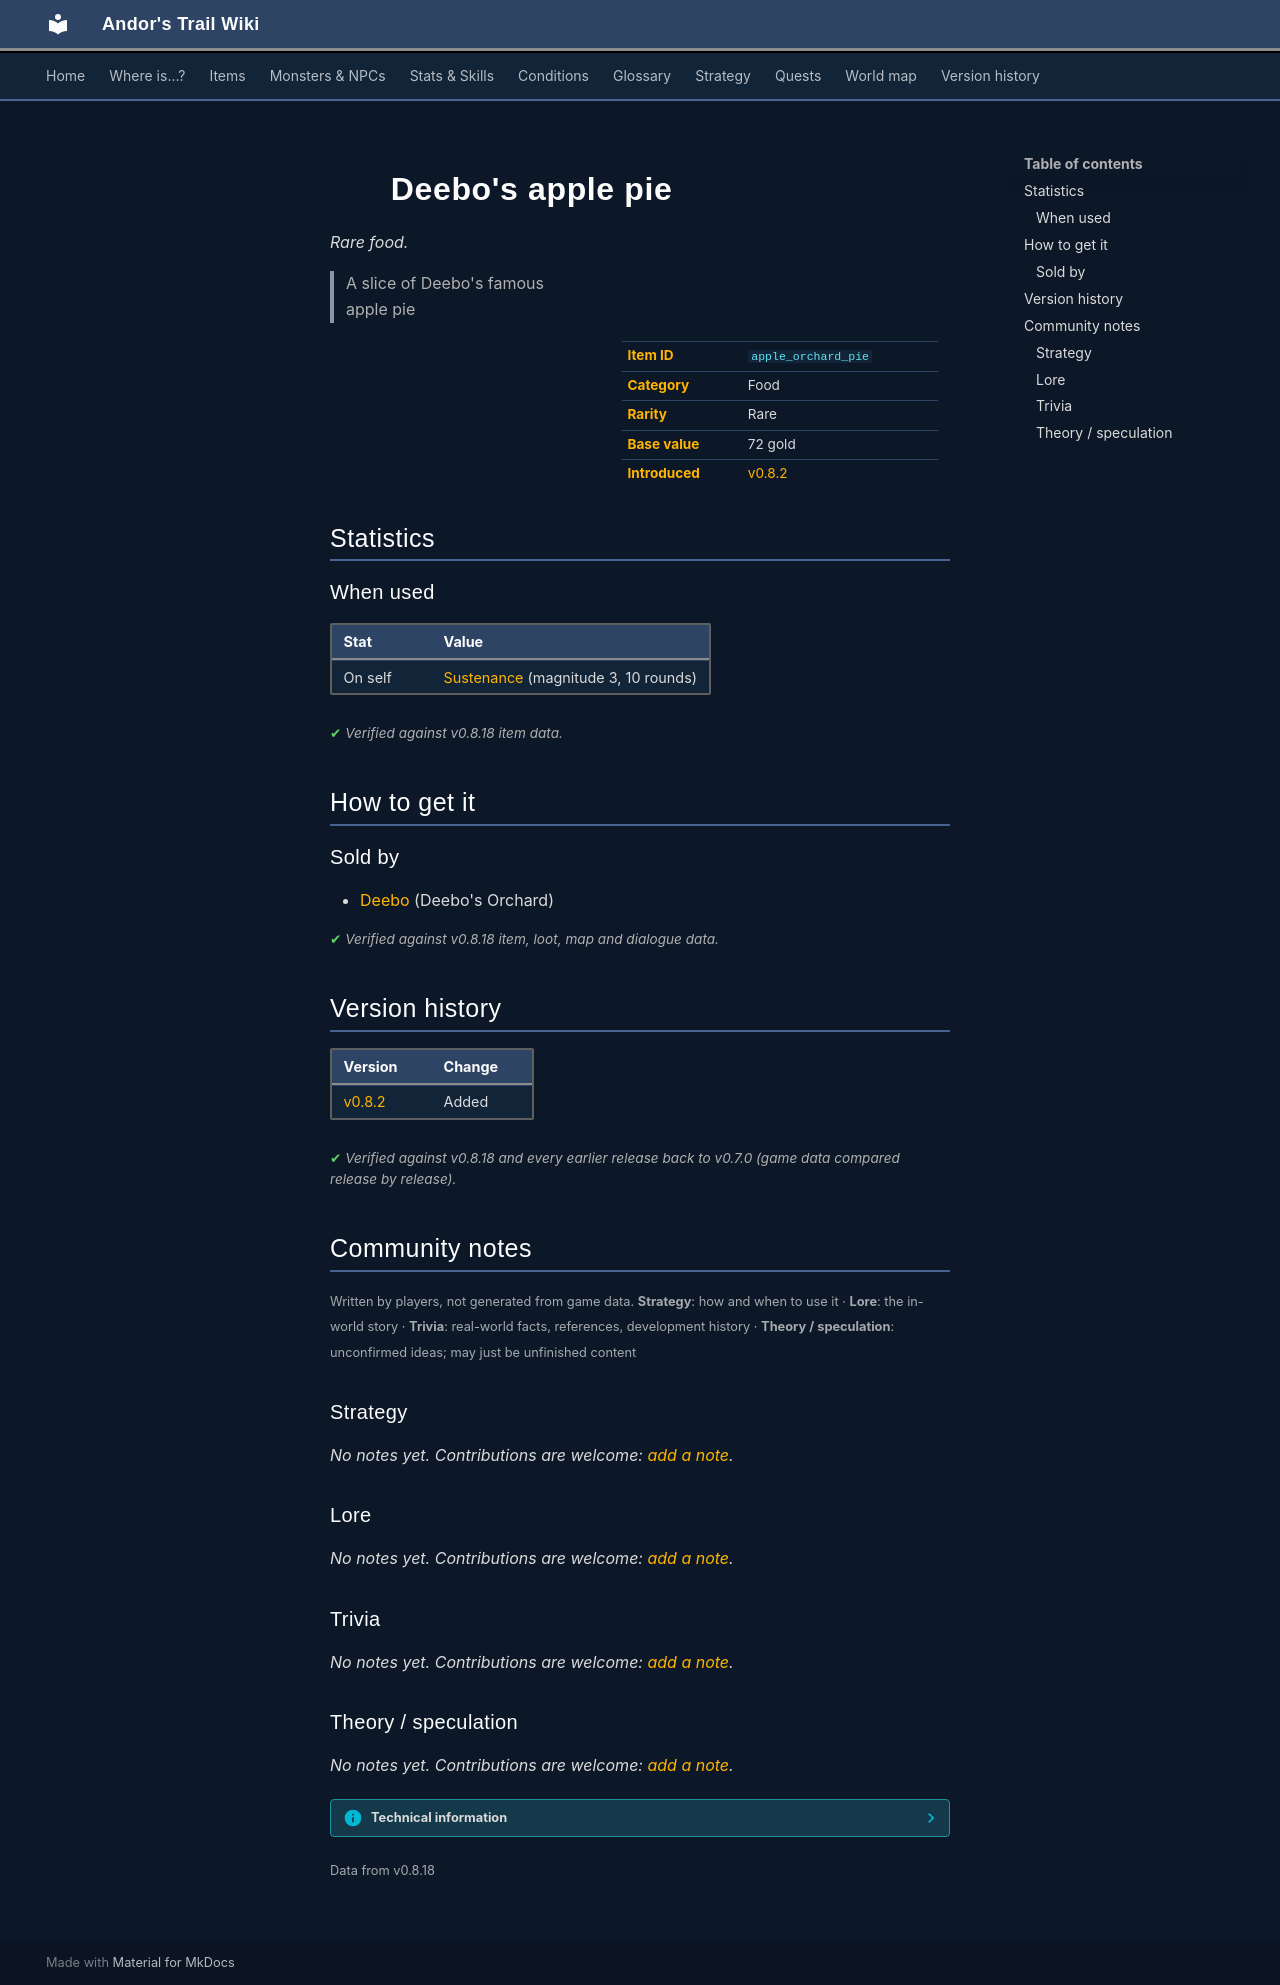

repository: asdfghjkl628/Andor-s-Trail-Wikiiii · page: items/apple_orchard_pie/index.html · generator: mkdocs

---
description: "Deebo's apple pie is a rare food in Andor's Trail. How to get it: shops. A slice of Deebo's famous apple pie"
---

# ![](../assets/icons/items/items_consumables_22.png){ .sprite } Deebo's apple pie

*Rare food.*

<div class="infobox" markdown>

<p class="ib-img"><img class="sprite" src="../../assets/icons/items/items_consumables_22.png" alt=""></p>

| | |
|---|---|
| **Item ID** | `apple_orchard_pie` |
| **Category** | Food |
| **Rarity** | Rare |
| **Base value** | 72 gold |
| **Introduced** | [v0.8.2](../versions/0.8.2.md) |

</div>

> A slice of Deebo's famous apple pie

## Statistics

### When used

| Stat | Value |
|---|---|
| On self | [Sustenance](../conditions/food.md) (magnitude 3, 10 rounds) |

<p class="verified">Verified against v0.8.18 item data.</p>

## How to get it

### Sold by

- [Deebo](../monsters/deebo_orchard_deebo.md) (Deebo's Orchard)


<p class="verified">Verified against v0.8.18 item, loot, map and dialogue data.</p>


## Version history

| Version | Change |
|---|---|
| [v0.8.2](../versions/0.8.2.md) | Added |

<p class="verified">Verified against v0.8.18 and every earlier release back to v0.7.0 (game data compared release by release).</p>


## Community notes

<small>Written by players, not generated from game data. **Strategy**: how and when to use it · **Lore**: the in-world story · **Trivia**: real-world facts, references, development history · **Theory / speculation**: unconfirmed ideas; may just be unfinished content</small>

### Strategy

*No notes yet. Contributions are welcome: [add a note](https://github.com/asdfghjkl628/Andor-s-Trail-Wikiiii/new/main/notes/items?filename=apple_orchard_pie.md&value=%23%23%20Strategy%0A%0A%3C%21--%20how%20and%20when%20to%20use%20it%20--%3E%0A%0A%23%23%20Lore%0A%0A%3C%21--%20the%20in-world%20story%20--%3E%0A%0A%23%23%20Trivia%0A%0A%3C%21--%20real-world%20facts%2C%20references%2C%20development%20history%20--%3E%0A%0A%23%23%20Theory%20/%20speculation%0A%0A%3C%21--%20unconfirmed%20ideas%3B%20may%20just%20be%20unfinished%20content%20--%3E%0A).*

### Lore

*No notes yet. Contributions are welcome: [add a note](https://github.com/asdfghjkl628/Andor-s-Trail-Wikiiii/new/main/notes/items?filename=apple_orchard_pie.md&value=%23%23%20Strategy%0A%0A%3C%21--%20how%20and%20when%20to%20use%20it%20--%3E%0A%0A%23%23%20Lore%0A%0A%3C%21--%20the%20in-world%20story%20--%3E%0A%0A%23%23%20Trivia%0A%0A%3C%21--%20real-world%20facts%2C%20references%2C%20development%20history%20--%3E%0A%0A%23%23%20Theory%20/%20speculation%0A%0A%3C%21--%20unconfirmed%20ideas%3B%20may%20just%20be%20unfinished%20content%20--%3E%0A).*

### Trivia

*No notes yet. Contributions are welcome: [add a note](https://github.com/asdfghjkl628/Andor-s-Trail-Wikiiii/new/main/notes/items?filename=apple_orchard_pie.md&value=%23%23%20Strategy%0A%0A%3C%21--%20how%20and%20when%20to%20use%20it%20--%3E%0A%0A%23%23%20Lore%0A%0A%3C%21--%20the%20in-world%20story%20--%3E%0A%0A%23%23%20Trivia%0A%0A%3C%21--%20real-world%20facts%2C%20references%2C%20development%20history%20--%3E%0A%0A%23%23%20Theory%20/%20speculation%0A%0A%3C%21--%20unconfirmed%20ideas%3B%20may%20just%20be%20unfinished%20content%20--%3E%0A).*

### Theory / speculation

*No notes yet. Contributions are welcome: [add a note](https://github.com/asdfghjkl628/Andor-s-Trail-Wikiiii/new/main/notes/items?filename=apple_orchard_pie.md&value=%23%23%20Strategy%0A%0A%3C%21--%20how%20and%20when%20to%20use%20it%20--%3E%0A%0A%23%23%20Lore%0A%0A%3C%21--%20the%20in-world%20story%20--%3E%0A%0A%23%23%20Trivia%0A%0A%3C%21--%20real-world%20facts%2C%20references%2C%20development%20history%20--%3E%0A%0A%23%23%20Theory%20/%20speculation%0A%0A%3C%21--%20unconfirmed%20ideas%3B%20may%20just%20be%20unfinished%20content%20--%3E%0A).*


??? info "Technical information"

    | | |
    |---|---|
    | Item ID | `apple_orchard_pie` |
    | Category ID | `food` |
    | Icon | `items_consumables:22` |
    | Defined in | `res/raw/itemlist_sullengard.json` |
    | Loot tables containing it | `deebo_orchard_dl` |

    Raw data:

    ```json
    {
     "id": "apple_orchard_pie",
     "iconID": "items_consumables:22",
     "name": "Deebo's apple pie",
     "displaytype": "rare",
     "hasManualPrice": 1,
     "baseMarketCost": 72,
     "category": "food",
     "description": "A slice of Deebo's famous apple pie",
     "useEffect": {
      "conditionsSource": [
       {
        "condition": "food",
        "magnitude": 3,
        "duration": 10,
        "chance": "100"
       }
      ]
     }
    }
    ```


<small>Data from v0.8.18</small>
